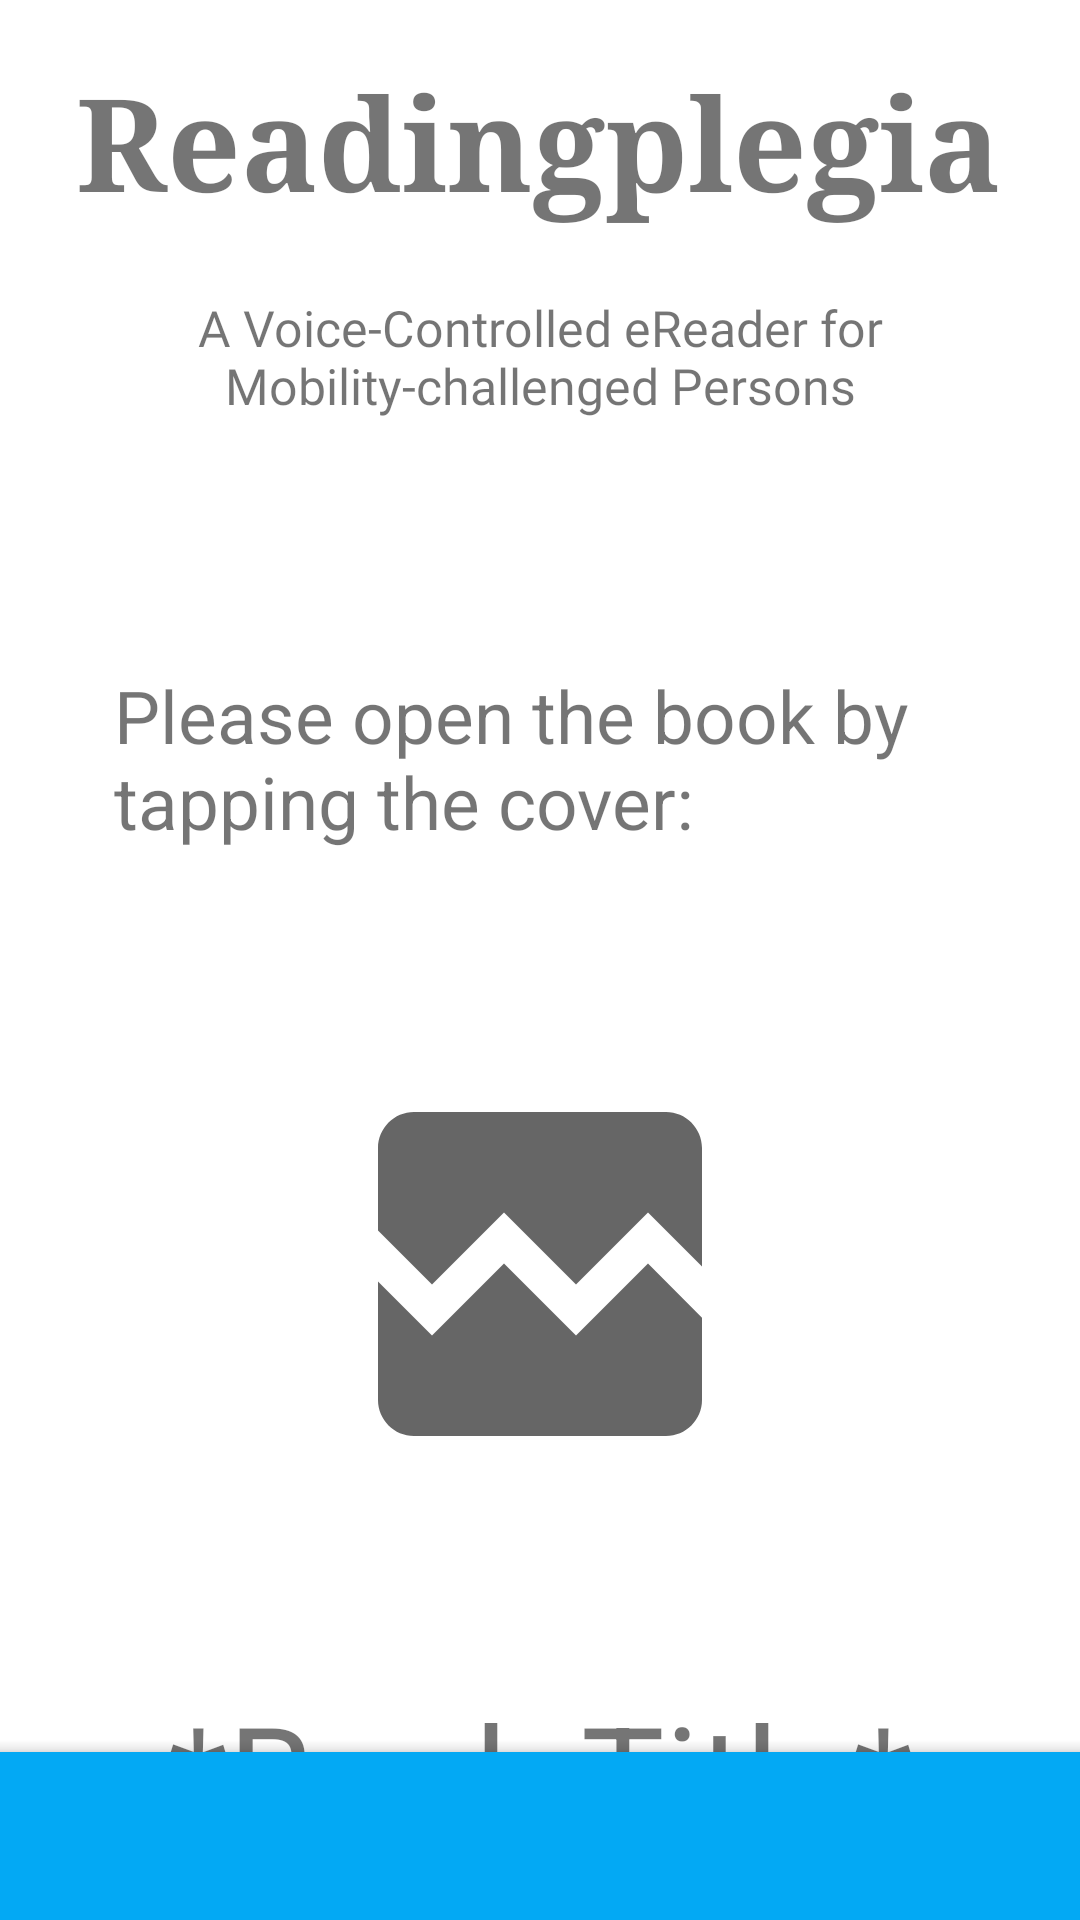

Write the Android layout XML for this screen, with the resource values it uses.
<!-- AndroidManifest.xml: application theme Theme.Readriplegia -->
<!-- res/layout/open_book.xml -->
<?xml version="1.0" encoding="utf-8"?>
<androidx.coordinatorlayout.widget.CoordinatorLayout xmlns:android="http://schemas.android.com/apk/res/android"
    xmlns:app="http://schemas.android.com/apk/res-auto"
    xmlns:tools="http://schemas.android.com/tools"
    android:layout_width="match_parent"
    android:layout_height="match_parent"
    android:orientation="horizontal"
    tools:context=".MainActivity">

    <LinearLayout
        android:layout_width="match_parent"
        android:layout_height="wrap_content"
        android:layout_gravity="center"
        android:orientation="vertical">

        <TextView
            android:id="@+id/title"
            android:layout_width="309dp"
            android:layout_height="80dp"
            android:layout_gravity="center"
            android:autoSizeTextType="uniform"
            android:fontFamily="baskerville"
            android:text="Readingplegia"
            android:textStyle="bold"
            tools:ignore="MissingConstraints"
            tools:layout_editor_absoluteX="140dp"
            tools:layout_editor_absoluteY="92dp" />

        <TextView
            android:id="@+id/slogan"
            android:layout_width="310dp"
            android:layout_height="42dp"
            android:layout_gravity="center"
            android:autoSizeTextType="uniform"
            android:fontFamily="@font/alike"
            android:gravity="center"
            android:text="A Voice-Controlled eReader for Mobility-challenged Persons"
            android:textAlignment="center"
            app:layout_constraintTop_toBottomOf="@+id/title"
            tools:ignore="MissingConstraints"
            tools:layout_editor_absoluteX="140dp" />

        <TextView
            android:id="@+id/openbook"
            android:layout_width="284dp"
            android:layout_height="62dp"
            android:layout_gravity="center"
            android:layout_marginTop="82dp"
            android:autoSizeTextType="uniform"
            android:text="Please open the book by tapping the cover:" />

        <ImageView
            android:id="@+id/bookcover"
            android:layout_width="wrap_content"
            android:layout_height="271dp"
            android:layout_gravity="center"
            android:layout_marginTop="5dp"
            android:contentDescription="book cover"
            android:src="@drawable/ic_baseline_broken_image_24" />

        <TextView
            android:id="@+id/booktitle"
            android:layout_width="match_parent"
            android:layout_height="62dp"
            android:layout_gravity="center"
            android:gravity="center_vertical|center_horizontal"
            android:autoSizeTextType="uniform"
            android:text="*Book Title*" />


    </LinearLayout>

    <com.google.android.material.bottomappbar.BottomAppBar
        android:id="@+id/bar"
        style="@style/Widget.MaterialComponents.BottomAppBar"
        android:layout_width="match_parent"
        android:layout_height="wrap_content"
        android:layout_gravity="bottom"
        app:backgroundTint="#03A9F4"
        tools:ignore="BottomAppBar" />
</androidx.coordinatorlayout.widget.CoordinatorLayout>
<!-- resources referenced by this layout -->
<resources>
  <!-- drawable ic_baseline_broken_image_24 (drawable) -->
  <vector android:height="144dp" android:tint="?attr/colorControlNormal"
      android:viewportHeight="24" android:viewportWidth="24"
      android:width="144dp" xmlns:android="http://schemas.android.com/apk/res/android">
      <path android:fillColor="@android:color/white" android:pathData="M21,5v6.59l-3,-3.01 -4,4.01 -4,-4 -4,4 -3,-3.01L3,5c0,-1.1 0.9,-2 2,-2h14c1.1,0 2,0.9 2,2zM18,11.42l3,3.01L21,19c0,1.1 -0.9,2 -2,2L5,21c-1.1,0 -2,-0.9 -2,-2v-6.58l3,2.99 4,-4 4,4 4,-3.99z"/>
  </vector>
  <style name="Theme.Readriplegia" parent="Theme.MaterialComponents.DayNight.NoActionBar">
          
          <item name="colorPrimary">@android:color/transparent</item>
          <item name="colorPrimaryVariant">@color/blue_200</item>
          <item name="colorOnPrimary">@color/white</item>
          
          <item name="colorSecondary">@color/black</item>
          <item name="colorSecondaryVariant">@color/teal_700</item>
          <item name="colorOnSecondary">@color/black</item>
          
          <item name="android:statusBarColor" tools:targetApi="l">?attr/colorPrimaryVariant</item>
          
      </style>
  <color name="blue_200">#03A9F4</color>
  <color name="white">#FFFFFFFF</color>
  <color name="black">#FF000000</color>
  <color name="teal_700">#FF018786</color>
</resources>
